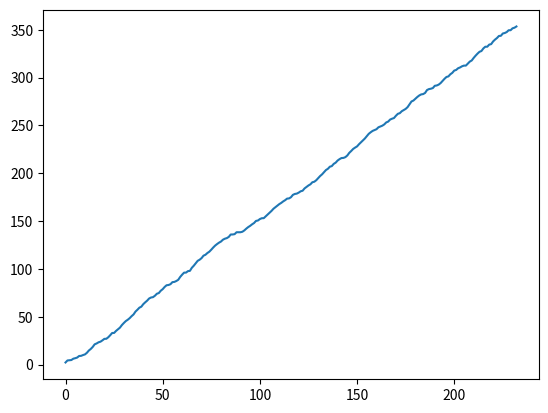

Source code (Python):
import numpy as np
import matplotlib.pyplot as plt

n = 500
d = 50
A = np.random.randn(n, d)
x_optimal = np.random.randn(d)
b = np.dot(A, x_optimal)
stepsize = 1

niter = 1000
distance = []
xk = np.zeros(d)
for k in range(niter):
    randomA = A[np.random.randint(0, n)]
    randomA.shape = (d, 1)
    lhs = np.identity(d) - stepsize * np.dot(randomA, randomA.transpose())
    rhs = xk - x_optimal
    xk = np.dot(lhs, rhs) + stepsize * x_optimal
    distance.append(np.linalg.norm(xk - x_optimal))
    print(np.linalg.norm(xk - x_optimal))

plt.plot(np.log(distance))
plt.show()
